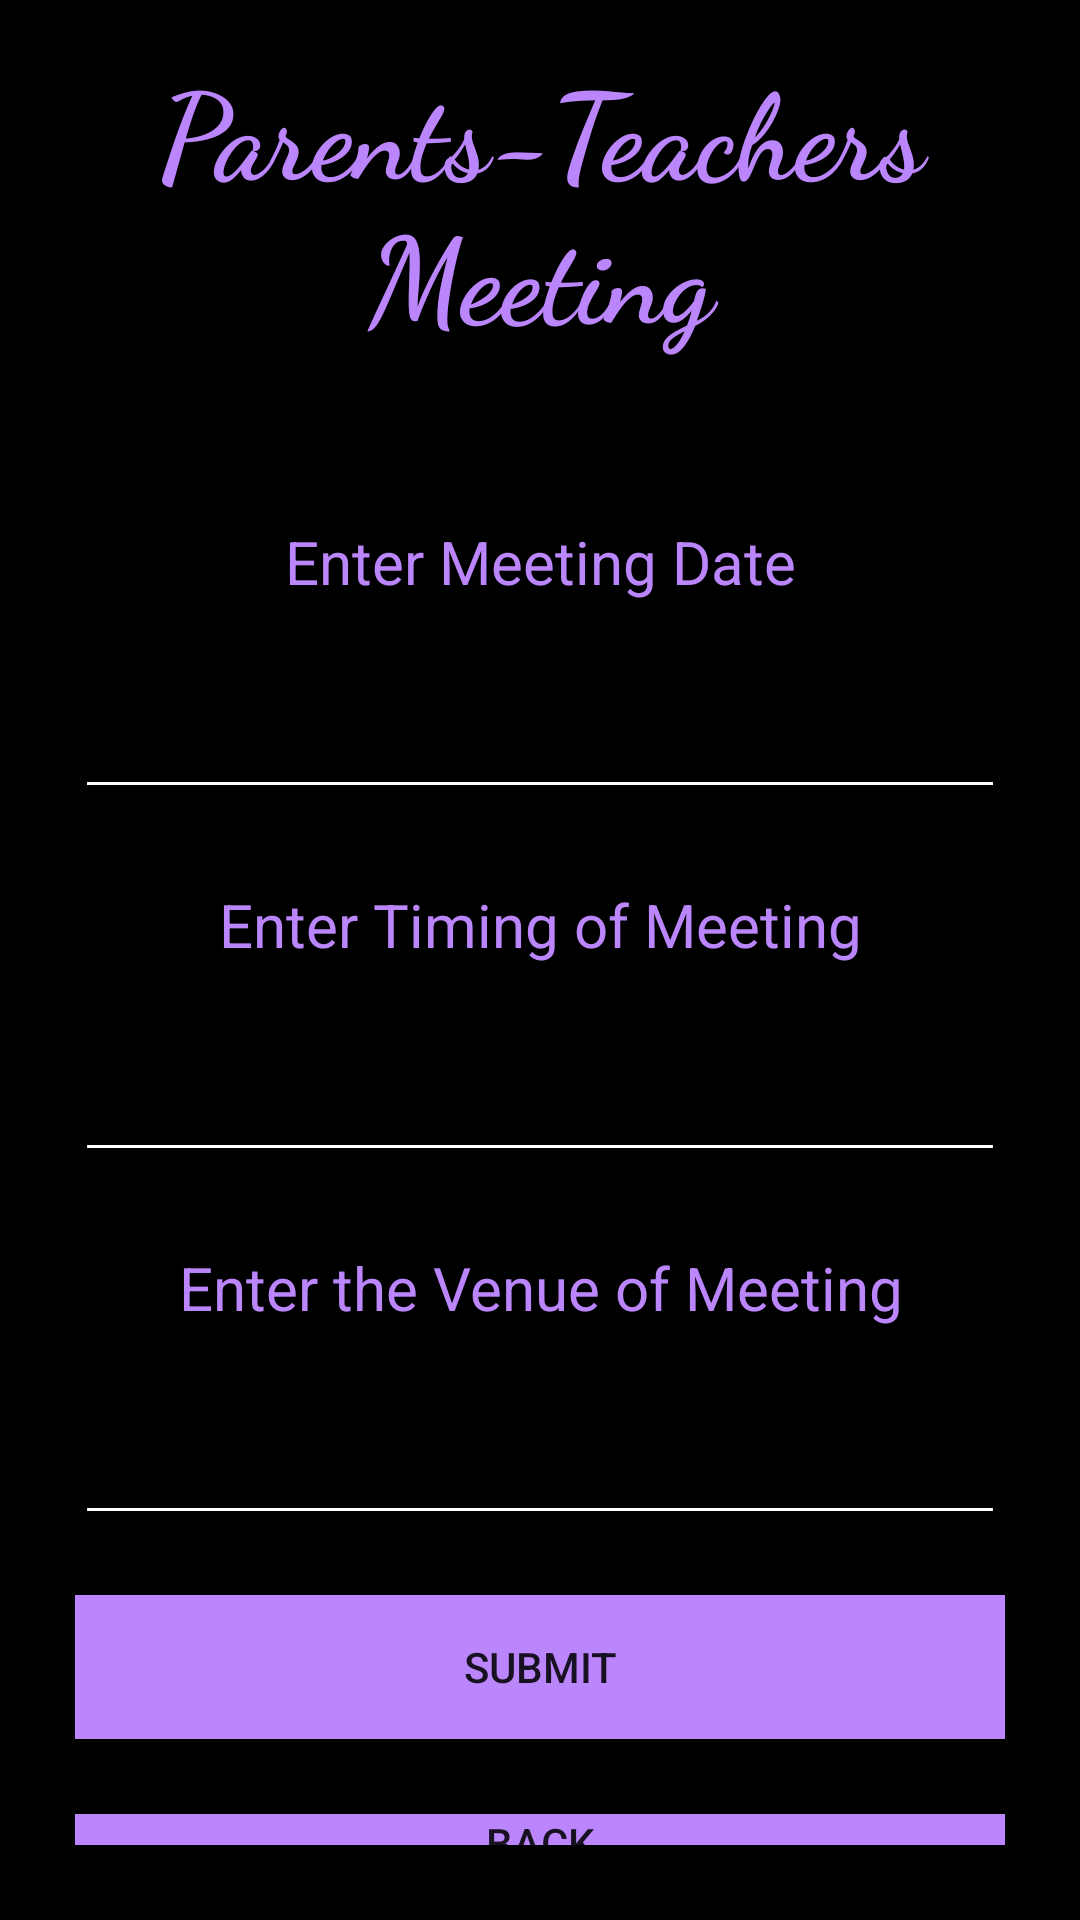

The Android layout XML behind this screen, and the referenced resources:
<!-- AndroidManifest.xml: application theme Theme.Skoolor -->
<!-- res/layout/activity_teacher_parent.xml -->
<?xml version="1.0" encoding="utf-8"?>
<LinearLayout xmlns:android="http://schemas.android.com/apk/res/android"
    android:orientation="vertical" android:layout_width="match_parent"
    android:layout_height="match_parent"
    android:background="@color/black">

    <TextView
        android:id="@+id/textView2"
        android:layout_width="match_parent"
        android:layout_height="wrap_content"
        android:textAlignment="center"
        android:textSize="40dp"
        android:textColor="@color/purple_200"
        android:layout_marginBottom="40dp"
        android:layout_marginTop="15dp"
        android:textStyle="bold"
        android:fontFamily="cursive"
        android:gravity="center_horizontal"
        android:text="Parents-Teachers Meeting" />

    <TextView
        android:id="@+id/tvName"
        android:layout_width="match_parent"
        android:layout_height="wrap_content"
        android:textSize="20dp"
        android:textColor="@color/purple_200"
        android:layout_marginBottom="10dp"
        android:layout_marginTop="15dp"
        android:gravity="center_horizontal"
        android:text="Enter Meeting Date" />

    <EditText
        android:id="@+id/etDate"
        android:layout_width="match_parent"
        android:textSize="20dp"
        android:backgroundTint="@color/white"
        android:textColor="@color/white"
        android:layout_marginBottom="10dp"
        android:layout_marginTop="15dp"
        android:gravity="center_horizontal"
        android:layout_marginLeft="25dp"
        android:layout_marginRight="25dp"
        android:layout_height="wrap_content"
        android:ems="10"
        android:inputType="date" />

    <TextView
        android:id="@+id/textView4"
        android:layout_width="match_parent"
        android:textSize="20sp"
        android:backgroundTint="@color/white"
        android:textColor="@color/purple_200"
        android:layout_marginBottom="10dp"
        android:layout_marginTop="15dp"
        android:gravity="center_horizontal"
        android:layout_height="wrap_content"
        android:text="Enter Timing of Meeting" />

    <EditText
        android:id="@+id/etTime"
        android:layout_width="match_parent"
        android:layout_height="wrap_content"
        android:textSize="20sp"
        android:backgroundTint="@color/white"
        android:textColor="@color/white"
        android:layout_marginBottom="10dp"
        android:layout_marginTop="15dp"
        android:layout_marginLeft="25dp"
        android:layout_marginRight="25dp"
        android:gravity="center_horizontal"
        android:ems="10"
        android:inputType="time" />

    <TextView
        android:id="@+id/tvName1"
        android:layout_width="match_parent"
        android:layout_height="wrap_content"
        android:textSize="20sp"
        android:textColor="@color/purple_200"
        android:layout_marginBottom="10dp"
        android:layout_marginTop="15dp"
        android:gravity="center_horizontal"
        android:text="Enter the Venue of Meeting" />

    <EditText
        android:id="@+id/etVenue"
        android:layout_width="match_parent"
        android:layout_height="wrap_content"
        android:ems="10"
        android:textSize="20sp"
        android:backgroundTint="@color/white"
        android:layout_marginLeft="25dp"
        android:layout_marginRight="25dp"
        android:textColor="@color/white"
        android:layout_marginBottom="20dp"
        android:layout_marginTop="15dp"
        android:gravity="center_horizontal"
        android:inputType="textPersonName"
        android:text="" />

    <Button
        android:id="@+id/btnSubmit"
        android:layout_width="match_parent"
        android:layout_height="wrap_content"
        android:layout_marginBottom="25dp"
        android:background="@color/purple_200"
        android:layout_marginLeft="25dp"
        android:layout_marginRight="25dp"
        android:text="Submit" />

    <Button
        android:id="@+id/btnBack"
        android:layout_width="match_parent"
        android:layout_height="wrap_content"
        android:layout_marginBottom="25dp"
        android:background="@color/purple_200"
        android:layout_marginLeft="25dp"
        android:layout_marginRight="25dp"

        android:text="Back" />
</LinearLayout>
<!-- resources referenced by this layout -->
<resources>
  <style name="Theme.Skoolor" parent="Theme.MaterialComponents.DayNight.DarkActionBar">
          
          <item name="colorPrimary">@color/purple_500</item>
          <item name="colorPrimaryVariant">@color/purple_700</item>
          <item name="colorOnPrimary">@color/white</item>
          
          <item name="colorSecondary">@color/teal_200</item>
          <item name="colorSecondaryVariant">@color/teal_700</item>
          <item name="colorOnSecondary">@color/black</item>
          
          <item name="android:statusBarColor" tools:targetApi="l">?attr/colorPrimaryVariant</item>
          
      </style>
  <!-- not gathered from this repository: default colours our renderer supplied (Android Studio template values) -->
  <color name="purple_200">#FFBB86FC</color>
  <color name="purple_500">#FF6200EE</color>
  <color name="purple_700">#FF3700B3</color>
  <color name="teal_200">#FF03DAC5</color>
  <color name="teal_700">#FF018786</color>
  <color name="black">#FF000000</color>
  <color name="white">#FFFFFFFF</color>
</resources>
